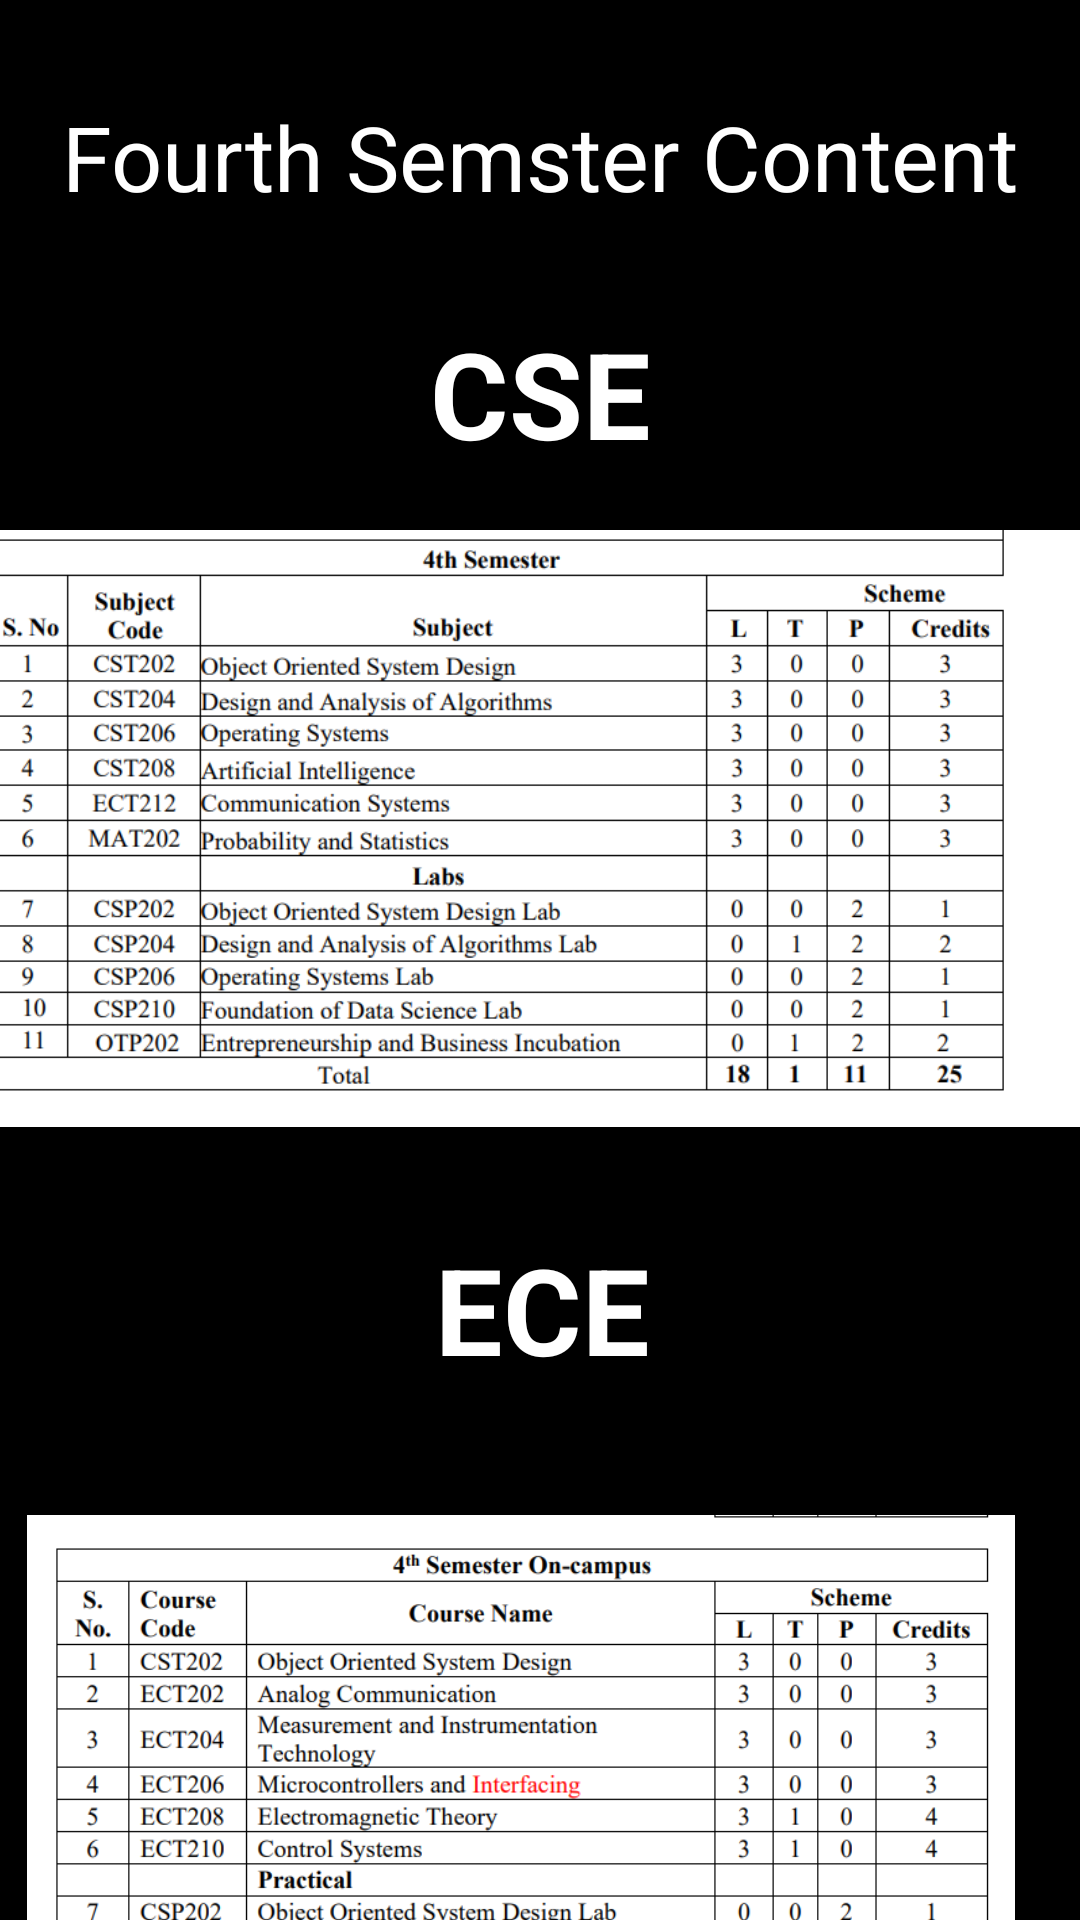

Here is an Android app screen rendered from its layout file. Give the layout XML and the strings, colors and styles it references.
<!-- AndroidManifest.xml: application theme Theme.SupportSphere -->
<!-- res/layout/activity_foursem.xml -->
<?xml version="1.0" encoding="utf-8"?>
<androidx.constraintlayout.widget.ConstraintLayout xmlns:android="http://schemas.android.com/apk/res/android"
    xmlns:app="http://schemas.android.com/apk/res-auto"
    xmlns:tools="http://schemas.android.com/tools"
    android:layout_width="match_parent"
    android:layout_height="match_parent"
    android:background="@color/black"
    tools:context=".foursem">

    <TextView
        android:id="@+id/textView21"
        android:layout_width="wrap_content"
        android:layout_height="wrap_content"
        android:layout_marginTop="32dp"
        android:text="Fourth Semster Content"
        android:textColor="@color/white"
        android:textSize="30sp"
        app:layout_constraintEnd_toEndOf="parent"
        app:layout_constraintStart_toStartOf="parent"
        app:layout_constraintTop_toTopOf="parent" />

    <TextView
        android:id="@+id/textView22"
        android:layout_width="wrap_content"
        android:layout_height="wrap_content"
        android:layout_marginTop="32dp"
        android:text=" CSE "
        android:textColor="@color/white"
        android:textSize="40sp"
        android:textStyle="bold"
        app:layout_constraintEnd_toEndOf="parent"
        app:layout_constraintStart_toStartOf="parent"
        app:layout_constraintTop_toBottomOf="@+id/textView21" />

    <ImageView
        android:id="@+id/imageView19"
        android:layout_width="390dp"
        android:layout_height="199dp"
        android:layout_marginTop="19dp"
        app:layout_constraintEnd_toEndOf="parent"
        app:layout_constraintHorizontal_bias="0.625"
        app:layout_constraintStart_toStartOf="parent"
        app:layout_constraintTop_toBottomOf="@+id/textView22"
        app:srcCompat="@drawable/fourthcse" />

    <TextView
        android:id="@+id/textView23"
        android:layout_width="wrap_content"
        android:layout_height="wrap_content"
        android:layout_marginTop="20dp"
        android:text=" ECE "
        android:textColor="@color/white"
        android:textSize="40sp"
        android:textStyle="bold"
        app:layout_constraintBottom_toBottomOf="parent"
        app:layout_constraintEnd_toEndOf="parent"
        app:layout_constraintHorizontal_bias="0.503"
        app:layout_constraintStart_toStartOf="parent"
        app:layout_constraintTop_toBottomOf="@+id/imageView19"
        app:layout_constraintVertical_bias="0.074" />

    <ImageView
        android:id="@+id/imageView20"
        android:layout_width="402dp"
        android:layout_height="209dp"
        android:layout_marginTop="42dp"
        app:layout_constraintBottom_toBottomOf="parent"
        app:layout_constraintEnd_toEndOf="parent"
        app:layout_constraintHorizontal_bias="0.666"
        app:layout_constraintStart_toStartOf="parent"
        app:layout_constraintTop_toBottomOf="@+id/textView23"
        app:layout_constraintVertical_bias="0.0"
        app:srcCompat="@drawable/fourece" />
</androidx.constraintlayout.widget.ConstraintLayout>
<!-- resources referenced by this layout -->
<resources>
  <color name="black">#FF000000</color>
  <color name="white">#FFFFFFFF</color>
  <!-- drawable fourece: png bitmap (drawable, 122119 bytes) -->
  <!-- drawable fourthcse: png bitmap (drawable, 103953 bytes) -->
  <style name="Theme.SupportSphere" parent="Base.Theme.SupportSphere" />
  <style name="Base.Theme.SupportSphere" parent="Theme.Material3.DayNight.NoActionBar">
          
          
      </style>
</resources>
